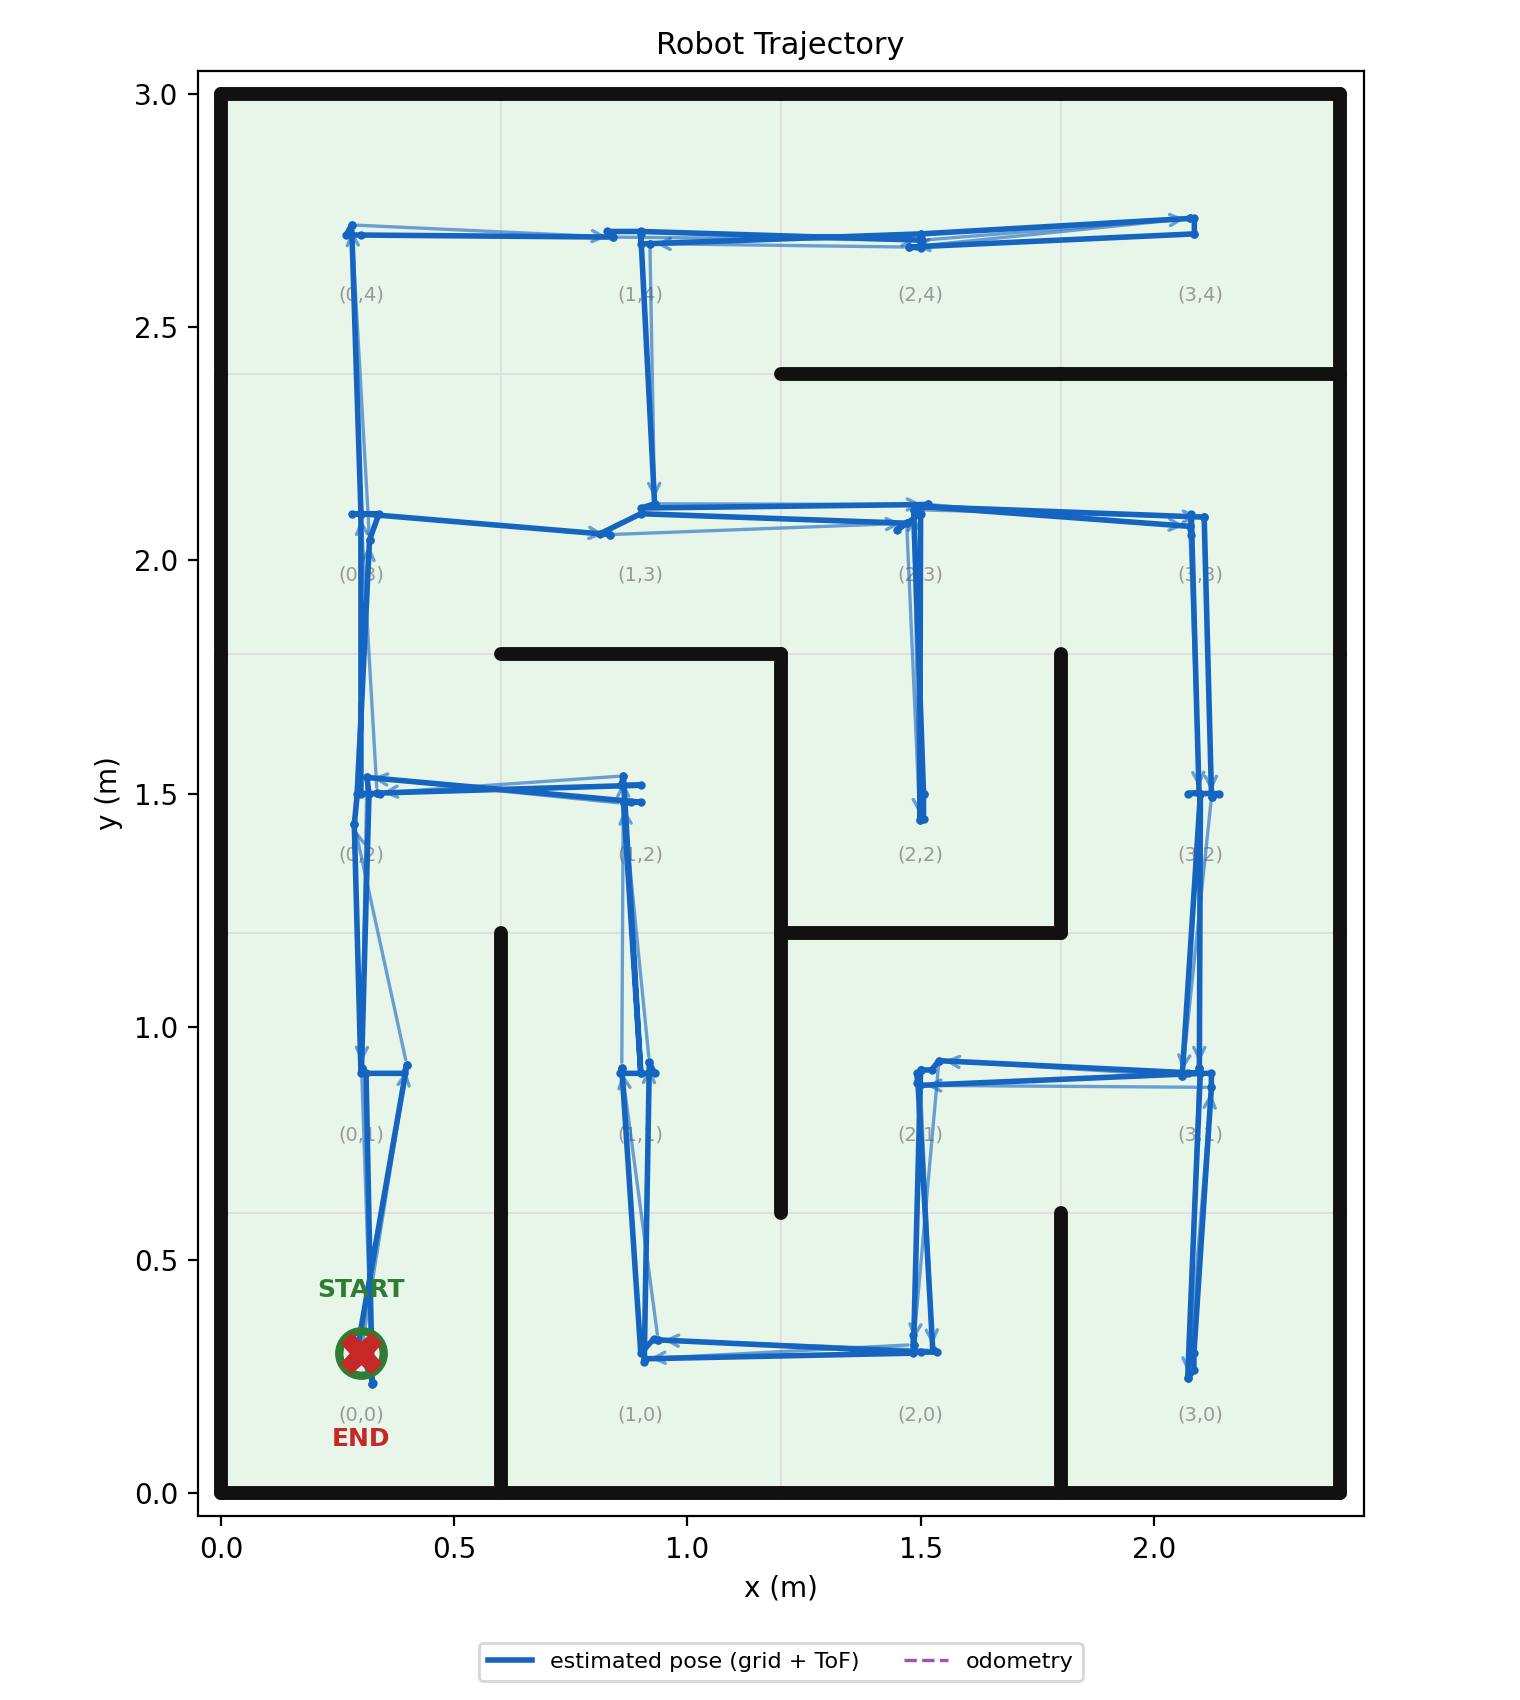

Data behind this chart, as committed beside it:
t_s, est_x_m, est_y_m, odom_x_m, odom_y_m, cell_x, cell_y, event
0.0, 0.3, 0.3, 0.3, 0.3, 0, 0, start
0.0, 0.3, 0.3, 0.3, 0.3, 0, 0, scan
0.0, 0.291, 0.3, 0.291, 0.3, 0, 0, measured_pose
0.17, 0.398, 0.918, 0.398, 0.918, 0, 1, move
0.17, 0.398, 0.918, 0.398, 0.918, 0, 1, scan
0.18, 0.392, 0.9, 0.392, 0.9, 0, 1, measured_pose
0.2, 0.3, 0.9, 0.3, 0.9, 0, 1, recenter
0.36, 0.286, 1.434, 0.286, 1.434, 0, 2, move
0.36, 0.286, 1.434, 0.286, 1.434, 0, 2, scan
0.36, 0.292, 1.5, 0.292, 1.5, 0, 2, measured_pose
0.51, 0.318, 2.044, 0.318, 2.044, 0, 3, move
0.51, 0.318, 2.044, 0.318, 2.044, 0, 3, scan
0.51, 0.339, 2.1, 0.339, 2.1, 0, 3, measured_pose
0.54, 0.3, 2.1, 0.3, 2.1, 0, 3, recenter
0.71, 0.28, 2.719, 0.28, 2.719, 0, 4, move
0.71, 0.28, 2.719, 0.28, 2.719, 0, 4, scan
0.71, 0.268, 2.698, 0.268, 2.698, 0, 4, measured_pose
0.73, 0.3, 2.698, 0.3, 2.698, 0, 4, recenter
0.89, 0.84, 2.693, 0.84, 2.693, 1, 4, move
0.89, 0.84, 2.693, 0.84, 2.693, 1, 4, scan
0.89, 0.828, 2.705, 0.828, 2.705, 1, 4, measured_pose
0.92, 0.9, 2.705, 0.9, 2.705, 1, 4, recenter
1.07, 1.504, 2.687, 1.504, 2.687, 2, 4, move
1.07, 1.504, 2.687, 1.504, 2.687, 2, 4, scan
1.07, 1.5, 2.678, 1.5, 2.678, 2, 4, measured_pose
1.1, 1.5, 2.7, 1.5, 2.7, 2, 4, recenter
1.25, 2.078, 2.733, 2.078, 2.733, 3, 4, move
1.25, 2.078, 2.733, 2.078, 2.733, 3, 4, scan
1.25, 2.087, 2.735, 2.087, 2.735, 3, 4, measured_pose
1.28, 2.087, 2.7, 2.087, 2.7, 3, 4, recenter
1.28, 2.087, 2.7, 2.087, 2.7, 3, 4, blocked
1.44, 1.476, 2.672, 1.476, 2.672, 2, 4, move
1.44, 1.476, 2.672, 1.476, 2.672, 2, 4, scan
1.44, 1.5, 2.67, 1.5, 2.67, 2, 4, measured_pose
1.47, 1.5, 2.7, 1.5, 2.7, 2, 4, recenter
1.63, 0.92, 2.679, 0.92, 2.679, 1, 4, move
1.63, 0.92, 2.679, 0.92, 2.679, 1, 4, scan
1.63, 0.9, 2.679, 0.9, 2.679, 1, 4, measured_pose
1.66, 0.9, 2.7, 0.9, 2.7, 1, 4, recenter
1.81, 0.93, 2.121, 0.93, 2.121, 1, 3, move
1.81, 0.93, 2.121, 0.93, 2.121, 1, 3, scan
1.81, 0.9, 2.112, 0.9, 2.112, 1, 3, measured_pose
1.97, 1.515, 2.12, 1.515, 2.12, 2, 3, move
1.97, 1.515, 2.12, 1.515, 2.12, 2, 3, scan
1.97, 1.5, 2.116, 1.5, 2.116, 2, 3, measured_pose
2.12, 2.077, 2.073, 2.077, 2.073, 3, 3, move
2.12, 2.077, 2.073, 2.077, 2.073, 3, 3, scan
2.12, 2.08, 2.053, 2.08, 2.053, 3, 3, measured_pose
2.15, 2.08, 2.1, 2.08, 2.1, 3, 3, recenter
2.31, 2.097, 1.502, 2.097, 1.502, 3, 2, move
2.31, 2.097, 1.502, 2.097, 1.502, 3, 2, scan
2.31, 2.074, 1.5, 2.074, 1.5, 3, 2, measured_pose
2.34, 2.1, 1.5, 2.1, 1.5, 3, 2, recenter
2.49, 2.098, 0.912, 2.098, 0.912, 3, 1, move
2.49, 2.098, 0.912, 2.098, 0.912, 3, 1, scan
2.49, 2.1, 0.9, 2.1, 0.9, 3, 1, measured_pose
2.64, 2.073, 0.246, 2.073, 0.246, 3, 0, move
2.64, 2.073, 0.246, 2.073, 0.246, 3, 0, scan
2.64, 2.086, 0.263, 2.086, 0.263, 3, 0, measured_pose
2.67, 2.086, 0.3, 2.086, 0.3, 3, 0, recenter
... 94 more rows
